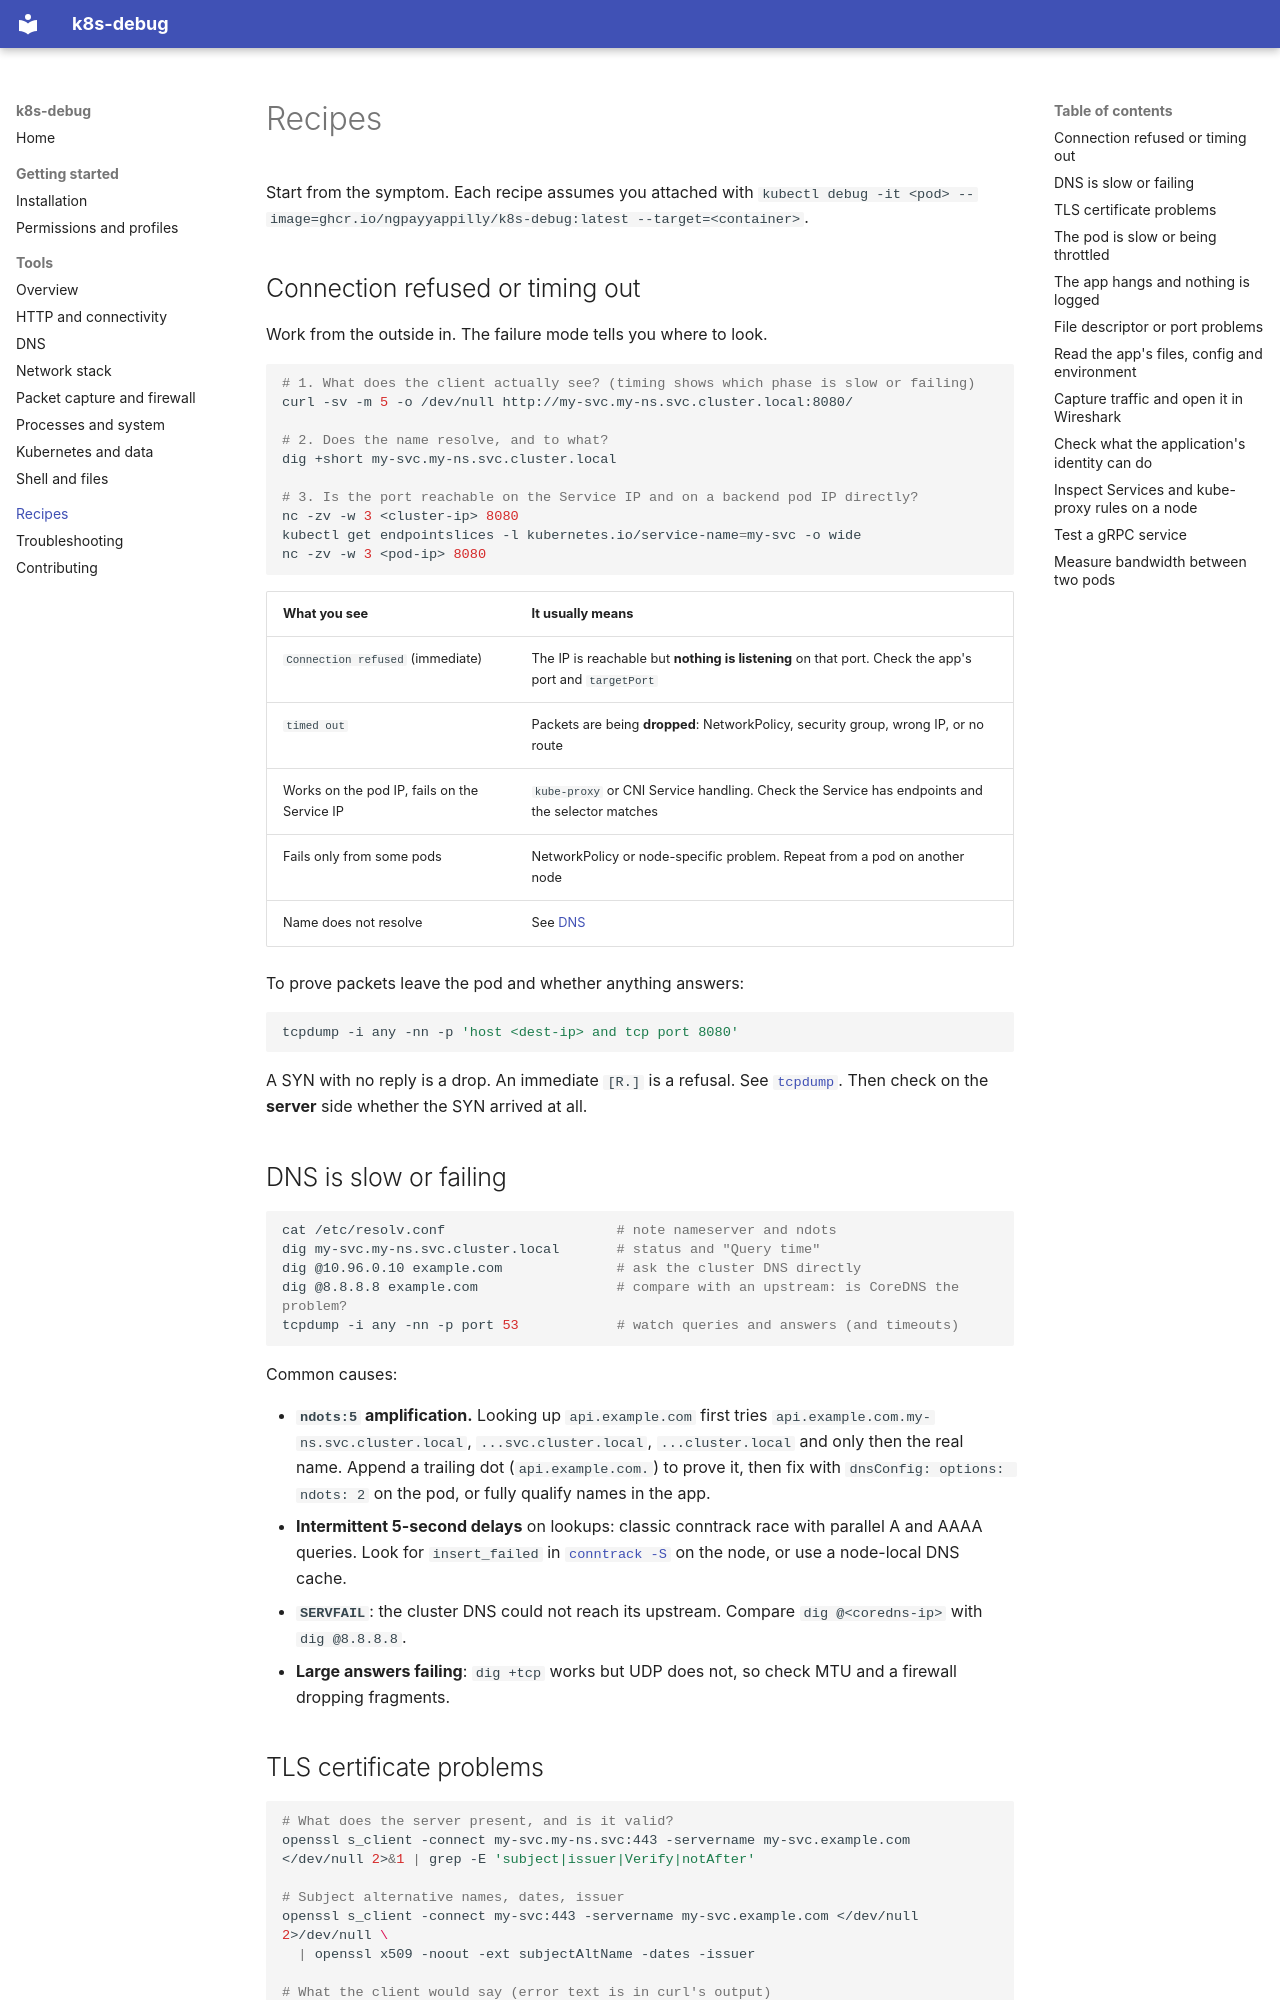

repository: ngpayyappilly/k8s-debug · page: recipes/index.html · generator: mkdocs

# Recipes

Start from the symptom. Each recipe assumes you attached with
`kubectl debug -it <pod> --image=ghcr.io/ngpayyappilly/k8s-debug:latest --target=<container>`.

## Connection refused or timing out

Work from the outside in. The failure mode tells you where to look.

```sh
# 1. What does the client actually see? (timing shows which phase is slow or failing)
curl -sv -m 5 -o /dev/null http://my-svc.my-ns.svc.cluster.local:8080/

# 2. Does the name resolve, and to what?
dig +short my-svc.my-ns.svc.cluster.local

# 3. Is the port reachable on the Service IP and on a backend pod IP directly?
nc -zv -w 3 <cluster-ip> 8080
kubectl get endpointslices -l kubernetes.io/service-name=my-svc -o wide
nc -zv -w 3 <pod-ip> 8080
```

| What you see | It usually means |
|---|---|
| `Connection refused` (immediate) | The IP is reachable but **nothing is listening** on that port. Check the app's port and `targetPort` |
| `timed out` | Packets are being **dropped**: NetworkPolicy, security group, wrong IP, or no route |
| Works on the pod IP, fails on the Service IP | `kube-proxy` or CNI Service handling. Check the Service has endpoints and the selector matches |
| Fails only from some pods | NetworkPolicy or node-specific problem. Repeat from a pod on another node |
| Name does not resolve | See [DNS](#dns-is-slow-or-failing) |

To prove packets leave the pod and whether anything answers:

```sh
tcpdump -i any -nn -p 'host <dest-ip> and tcp port 8080'
```

A SYN with no reply is a drop. An immediate `[R.]` is a refusal. See [`tcpdump`](tools/packets-firewall.md#tcpdump).
Then check on the **server** side whether the SYN arrived at all.

## DNS is slow or failing

```sh
cat /etc/resolv.conf                     # note nameserver and ndots
dig my-svc.my-ns.svc.cluster.local       # status and "Query time"
dig @10.96.0.10 example.com              # ask the cluster DNS directly
dig @8.8.8.8 example.com                 # compare with an upstream: is CoreDNS the problem?
tcpdump -i any -nn -p port 53            # watch queries and answers (and timeouts)
```

Common causes:

- **`ndots:5` amplification.** Looking up `api.example.com` first tries
  `api.example.com.my-ns.svc.cluster.local`, `...svc.cluster.local`, `...cluster.local` and only then the real
  name. Append a trailing dot (`api.example.com.`) to prove it, then fix with `dnsConfig: options: ndots: 2` on
  the pod, or fully qualify names in the app.
- **Intermittent 5-second delays** on lookups: classic conntrack race with parallel A and AAAA queries. Look for
  `insert_failed` in [`conntrack -S`](tools/packets-firewall.md#conntrack) on the node, or use a node-local DNS
  cache.
- **`SERVFAIL`**: the cluster DNS could not reach its upstream. Compare `dig @<coredns-ip>` with `dig @8.8.8.8`.
- **Large answers failing**: `dig +tcp` works but UDP does not, so check MTU and a firewall dropping fragments.
